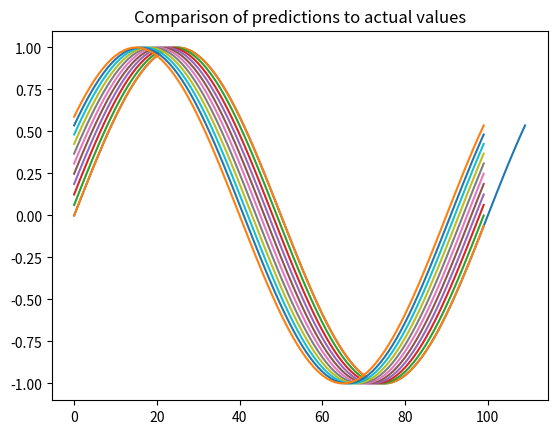

Source code (Python): (Note: this script raises an exception after producing the figure.)
import numpy as np
from numpy.lib.stride_tricks import sliding_window_view

def generate_data(NSAMPLES = 10, NHISTO = 100, freq = 10, t_sample = 0.001):
       
    np_times = np.arange( 0, (NSAMPLES + NHISTO) * t_sample, t_sample)   # in seconds
    
    np_sin = np.sin( (2*np.pi * freq) * np_times )
    
    np_sin_windowed = sliding_window_view(np_sin, NHISTO)
    
    return np_sin, np_times, np_sin_windowed
    
    
if __name__ == "__main__":
    np_sin, np_times, np_sin_windowed = generate_data()
    
    import matplotlib.pyplot as plt
    plt.clf()
    plt.title("Comparison of predictions to actual values")
    plt.plot(np_sin)
    
    for window in np_sin_windowed:
        plt.plot(window)
    
    plt.savefig("plots/" + "sine_data.png")
    plt.show()
    
    
    
